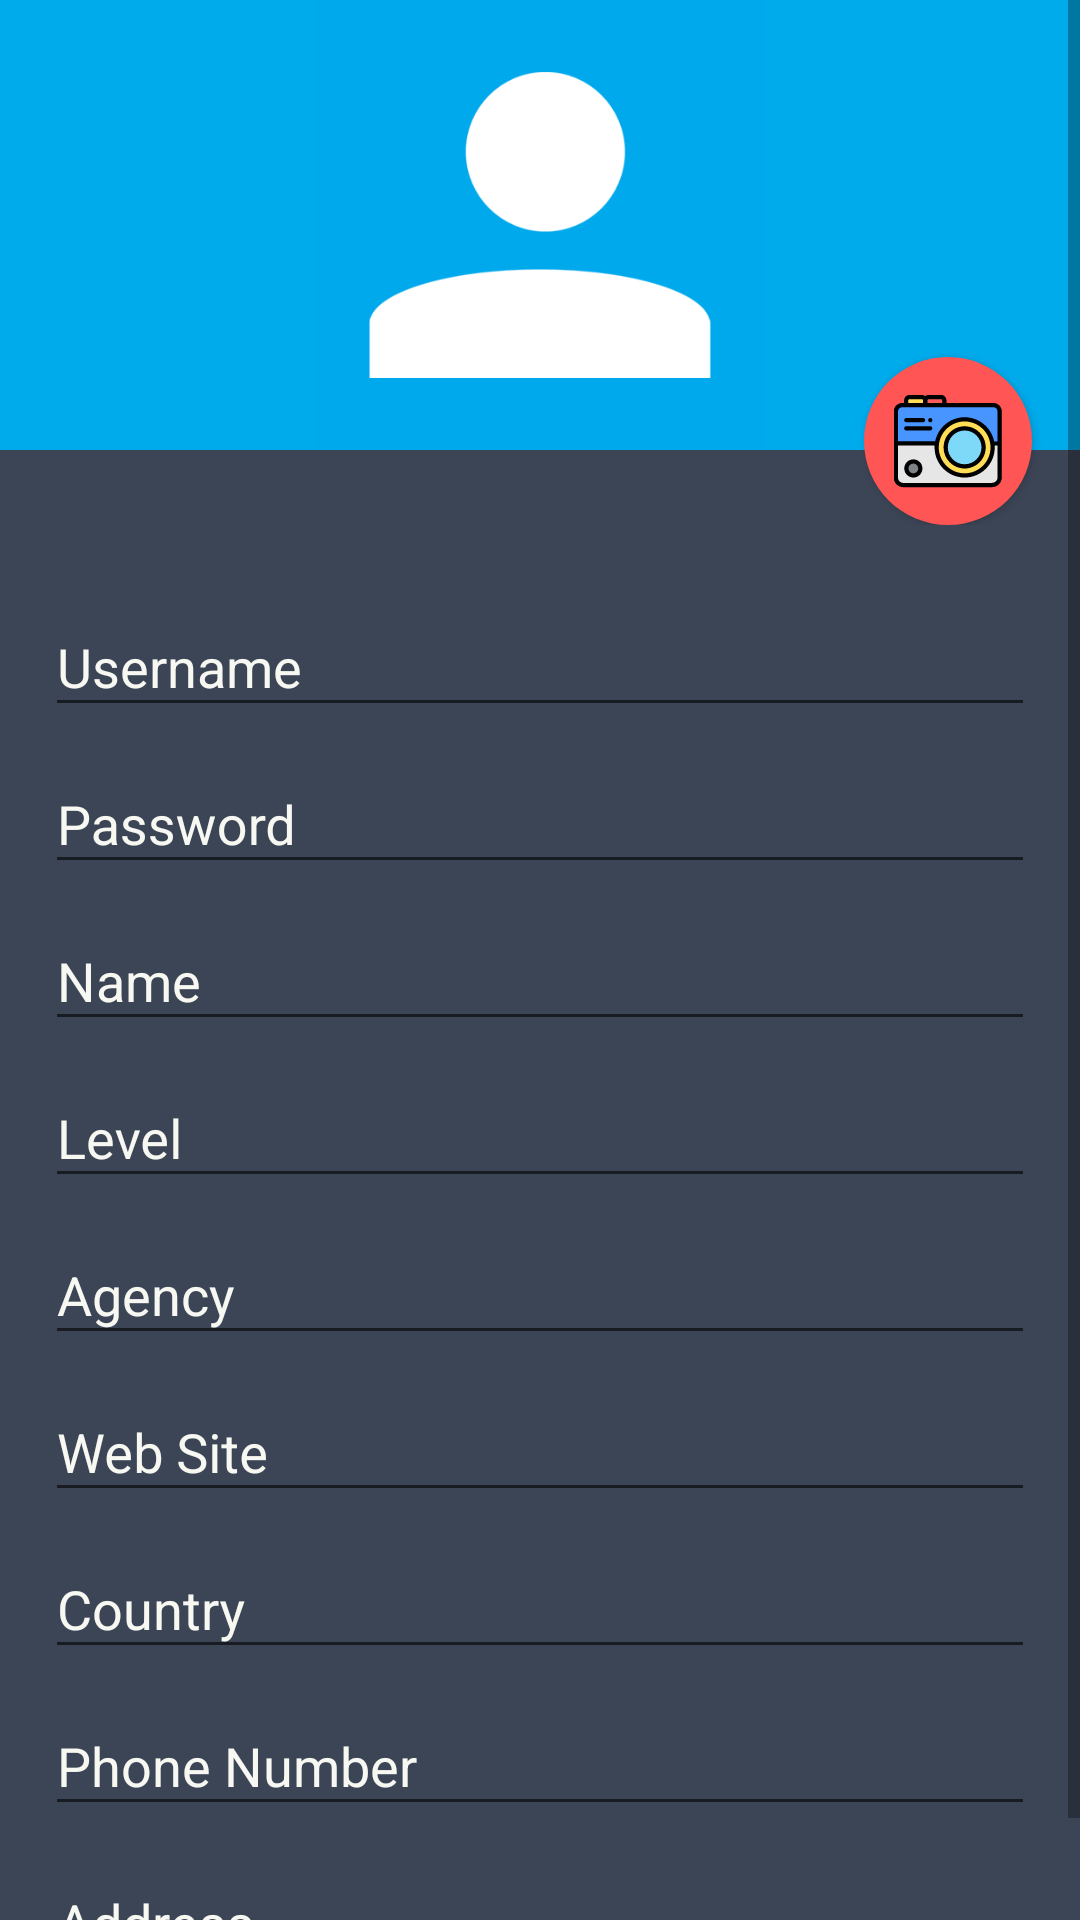

Produce the Android XML layout that renders to this screen, including the resource entries it uses.
<!-- AndroidManifest.xml: application theme AppTheme -->
<!-- res/layout/activity_agent_form.xml -->
<?xml version="1.0" encoding="utf-8"?>
<ScrollView xmlns:android="http://schemas.android.com/apk/res/android"
    xmlns:app="http://schemas.android.com/apk/res-auto"
    xmlns:tools="http://schemas.android.com/tools"
    android:layout_width="match_parent"
    android:layout_height="match_parent"
    tools:context=".AgentFormActivity">

    <LinearLayout
        android:layout_width="match_parent"
        android:layout_height="wrap_content"
        android:orientation="vertical">

        <RelativeLayout
            android:layout_width="match_parent"
            android:layout_height="175dp">

            <ImageView
                android:id="@+id/form_photo"
                android:layout_width="match_parent"
                android:layout_height="150dp"
                android:background="#00abec"
                android:src="@drawable/person" />

            <Button
                android:id="@+id/button_form_photo"
                android:layout_width="56dp"
                android:layout_height="56dp"
                android:layout_alignParentEnd="true"
                android:layout_alignParentRight="true"
                android:layout_alignParentBottom="true"
                android:layout_marginEnd="16dp"
                android:layout_marginRight="16dp"
                android:background="@drawable/button_camera" />

        </RelativeLayout>

        <LinearLayout
            android:layout_width="match_parent"
            android:layout_height="wrap_content"
            android:layout_margin="15dp"
            android:orientation="vertical">

            <android.support.design.widget.TextInputLayout
                android:layout_width="match_parent"
                android:layout_height="wrap_content">

                <EditText
                    android:id="@+id/username"
                    android:layout_width="match_parent"
                    android:layout_height="wrap_content"
                    android:hint="Username"
                    android:inputType="text" />
            </android.support.design.widget.TextInputLayout>

            <android.support.design.widget.TextInputLayout
                android:layout_width="match_parent"
                android:layout_height="wrap_content">

                <EditText
                    android:id="@+id/password"
                    android:layout_width="match_parent"
                    android:layout_height="wrap_content"
                    android:hint="Password"
                    android:inputType="textPassword" />
            </android.support.design.widget.TextInputLayout>

            <android.support.design.widget.TextInputLayout
                android:layout_width="match_parent"
                android:layout_height="wrap_content">

                <EditText
                    android:id="@+id/name"
                    android:layout_width="match_parent"
                    android:layout_height="wrap_content"
                    android:hint="Name"
                    android:inputType="textPersonName" />
            </android.support.design.widget.TextInputLayout>

            <android.support.design.widget.TextInputLayout
                android:layout_width="match_parent"
                android:layout_height="wrap_content">

                <EditText
                    android:id="@+id/level"
                    android:layout_width="match_parent"
                    android:layout_height="wrap_content"
                    android:hint="Level"
                    android:inputType="text" />
            </android.support.design.widget.TextInputLayout>

            <android.support.design.widget.TextInputLayout
                android:layout_width="match_parent"
                android:layout_height="wrap_content">

                <EditText
                    android:id="@+id/agency"
                    android:layout_width="match_parent"
                    android:layout_height="wrap_content"
                    android:hint="Agency"
                    android:inputType="text" />
            </android.support.design.widget.TextInputLayout>

            <android.support.design.widget.TextInputLayout
                android:layout_width="match_parent"
                android:layout_height="wrap_content">

                <EditText
                    android:id="@+id/website"
                    android:layout_width="match_parent"
                    android:layout_height="wrap_content"
                    android:hint="Web Site"
                    android:inputType="textUri" />
            </android.support.design.widget.TextInputLayout>

            <android.support.design.widget.TextInputLayout
                android:layout_width="match_parent"
                android:layout_height="wrap_content">

                <EditText
                    android:id="@+id/country"
                    android:layout_width="match_parent"
                    android:layout_height="wrap_content"
                    android:hint="Country"
                    android:inputType="text" />
            </android.support.design.widget.TextInputLayout>

            <android.support.design.widget.TextInputLayout
                android:layout_width="match_parent"
                android:layout_height="wrap_content">

                <EditText
                    android:id="@+id/phone"
                    android:layout_width="match_parent"
                    android:layout_height="wrap_content"
                    android:hint="Phone Number"
                    android:inputType="phone" />
            </android.support.design.widget.TextInputLayout>

            <android.support.design.widget.TextInputLayout
                android:layout_width="match_parent"
                android:layout_height="wrap_content">

                <EditText
                    android:id="@+id/address"
                    android:layout_width="match_parent"
                    android:layout_height="wrap_content"
                    android:hint="Address"
                    android:inputType="text" />
            </android.support.design.widget.TextInputLayout>
        </LinearLayout>

    </LinearLayout>
</ScrollView>
<!-- resources referenced by this layout -->
<resources>
  <!-- drawable button_camera (drawable) -->
  <?xml version="1.0" encoding="utf-8"?>
  <layer-list xmlns:android="http://schemas.android.com/apk/res/android"
      android:shape="oval">
      <item>
          <shape android:shape="oval">
              <solid android:color="@color/red" />
              <padding
                  android:bottom="10dp"
                  android:left="10dp"
                  android:right="10dp"
                  android:top="10dp" />
          </shape>
      </item>
      <item android:drawable="@drawable/ic_camera" />
  </layer-list>
  <!-- drawable person: png bitmap (drawable, 7601 bytes) -->
  <style name="AppTheme" parent="x.base">
      </style>
  <color name="red">#ff5555</color>
  <!-- drawable ic_camera: vector/xml drawable (drawable, 5078 chars, omitted) -->
  <style name="x.base" parent="Theme.AppCompat.DayNight.DarkActionBar">
          <item name="colorPrimary">@color/colorPrimary</item>
          <item name="colorPrimaryDark">@color/colorPrimaryDark</item>
          <item name="colorAccent">@color/colorAccent</item>
          <item name="android:windowBackground">@color/windowBackground</item>
          <item name="colorButtonNormal">@color/colorButtonNormal</item>
          <item name="android:textColorHint">@color/textColorPrimary</item>
          <item name="android:textColorPrimary">@color/textColorPrimary</item>
      </style>
  <color name="colorPrimary">#282a36</color>
  <color name="colorPrimaryDark">#6272a4</color>
  <color name="colorAccent">#bd93f9</color>
  <color name="windowBackground">#3C4556</color>
  <color name="colorButtonNormal">#6272a4</color>
  <color name="textColorPrimary">#f8f8f2</color>
</resources>
